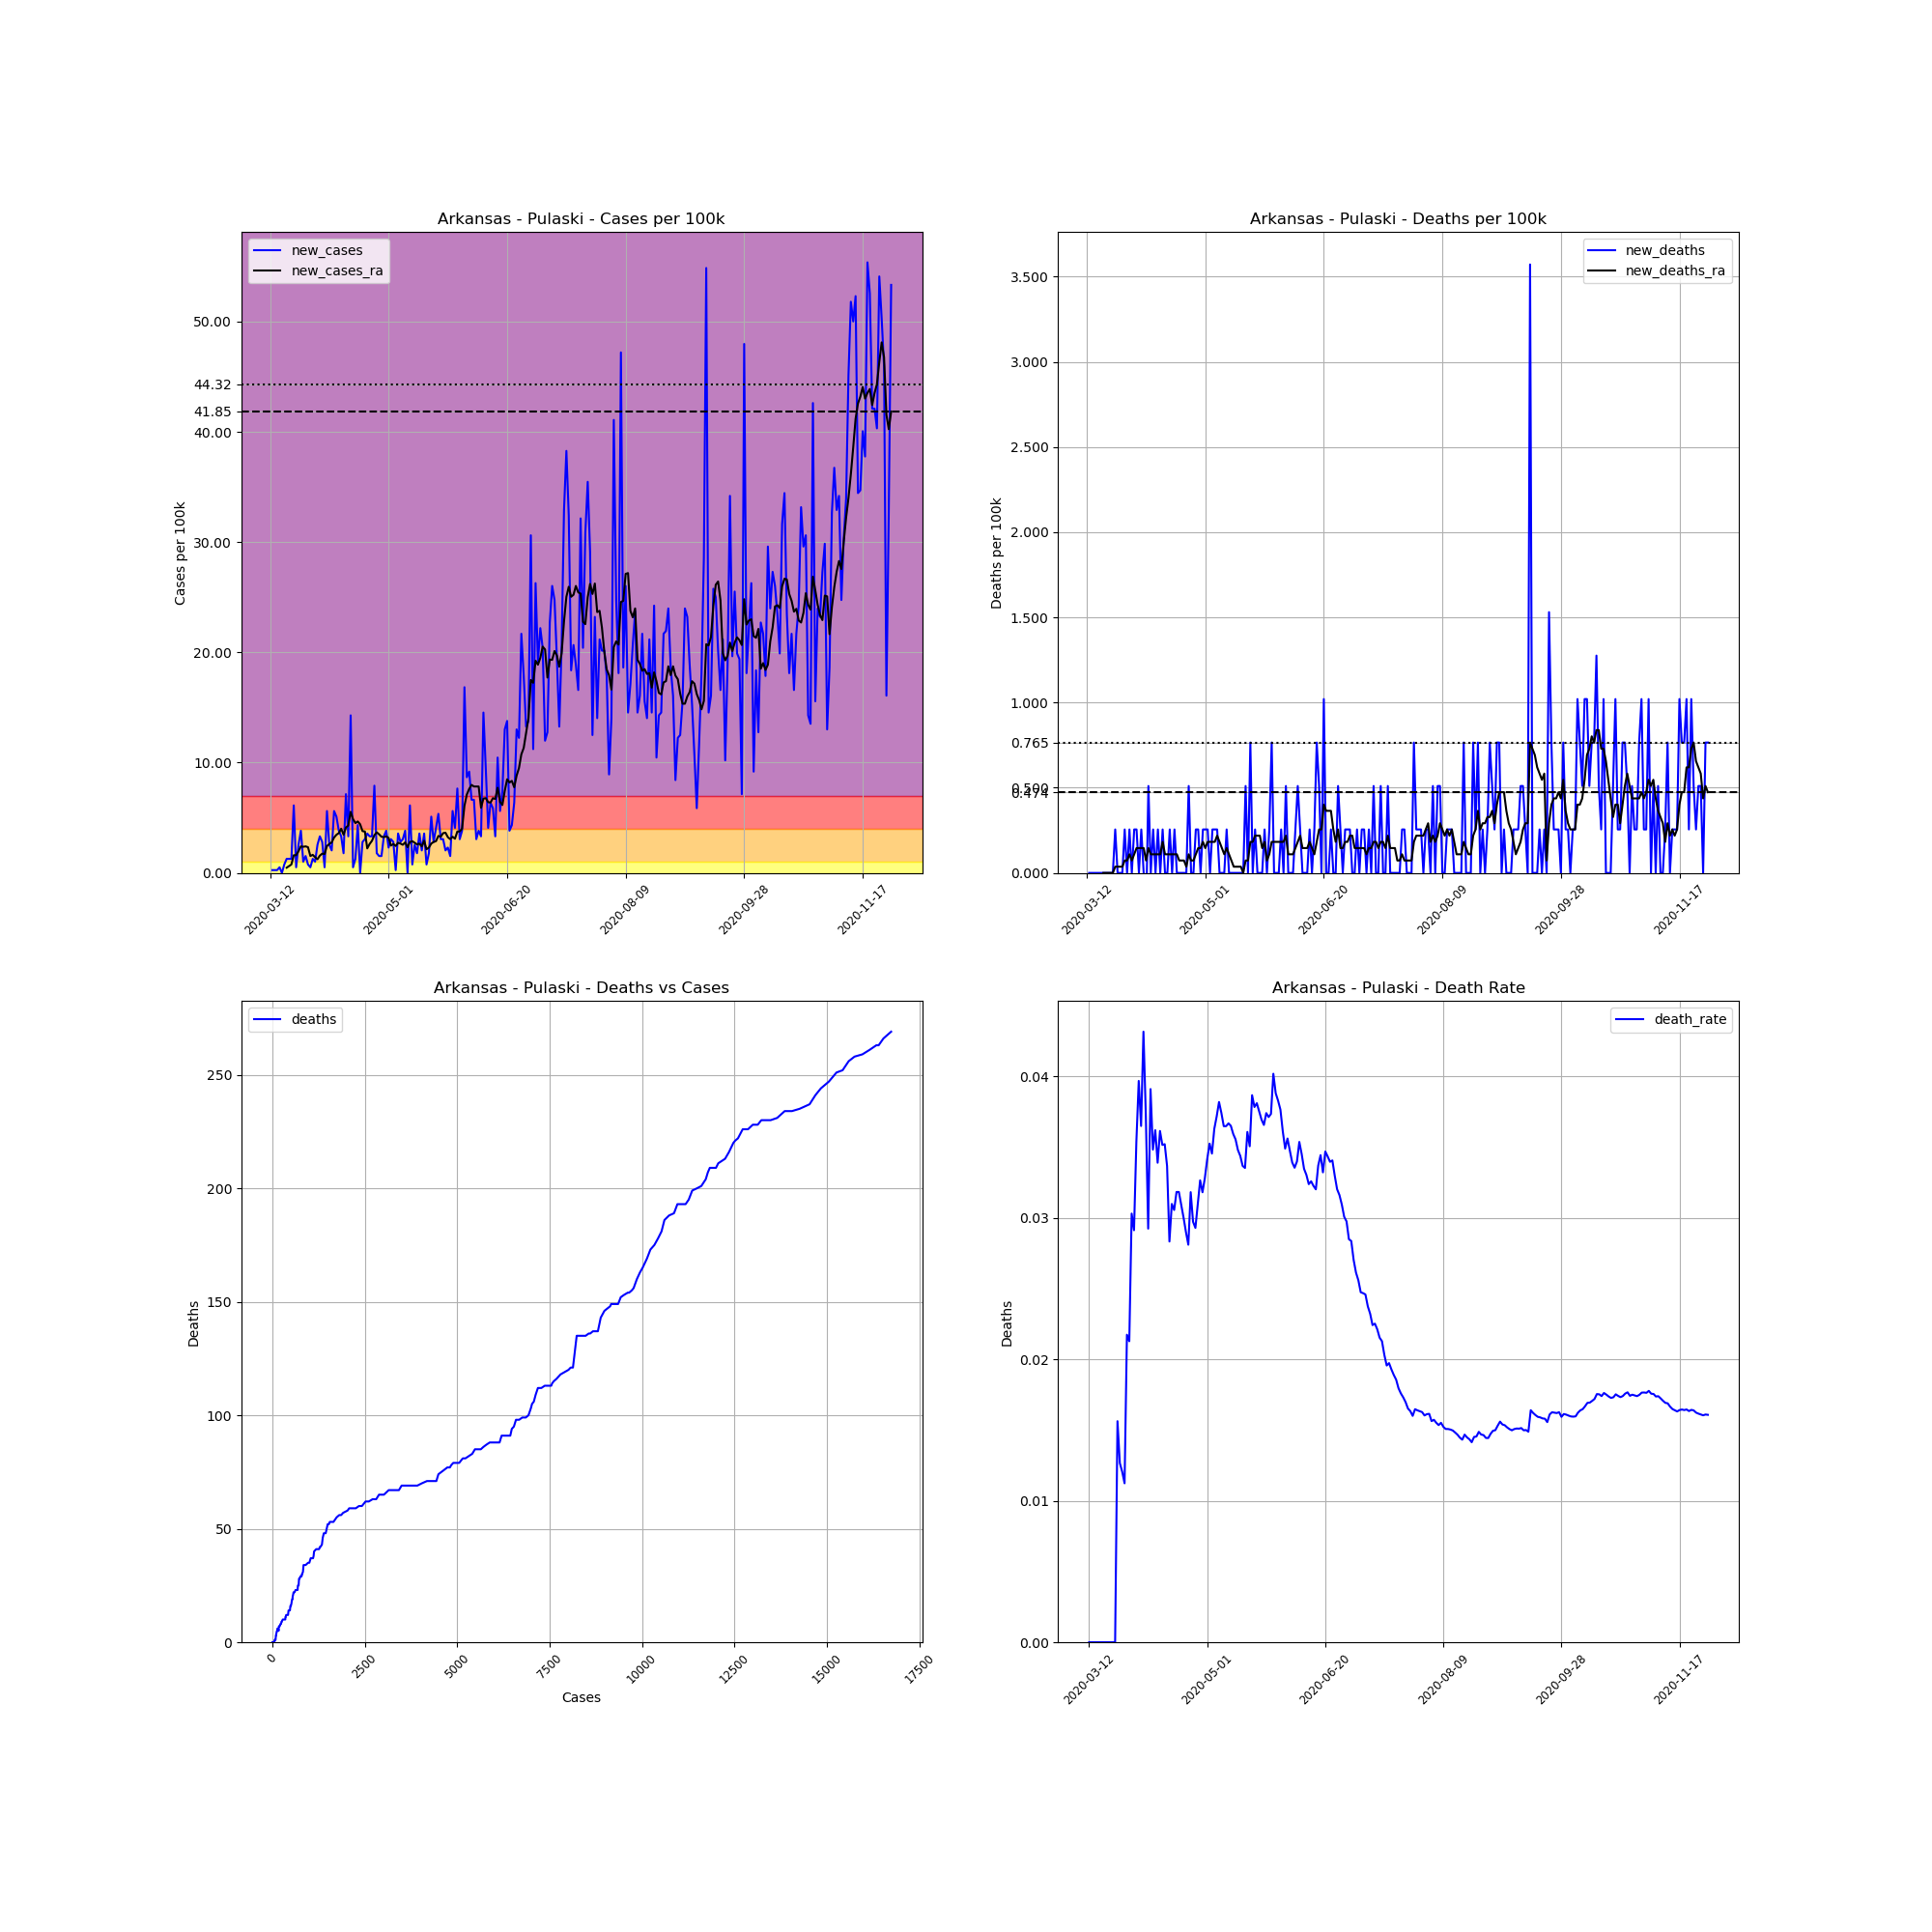

Source data for this figure (header and first rows):
, date, county, state, fips, cases, deaths, COUNTY, STNAME, CTYNAME, POPESTIMATE2019, cases_per_100k, deaths_per_100k, death_rate, new_cases, new_deaths, new_cases_ra, new_deaths_ra
54468, 2020-03-12, Pulaski, Arkansas, 5119, 5, 0.0, 119, Arkansas, Pulaski, 391911, 1.276, 0.0, 0.0, , , , 
54469, 2020-03-13, Pulaski, Arkansas, 5119, 6, 0.0, 119, Arkansas, Pulaski, 391911, 1.531, 0.0, 0.0, 0.2552, 0.0, , 
54470, 2020-03-14, Pulaski, Arkansas, 5119, 7, 0.0, 119, Arkansas, Pulaski, 391911, 1.786, 0.0, 0.0, 0.2552, 0.0, , 
54471, 2020-03-15, Pulaski, Arkansas, 5119, 8, 0.0, 119, Arkansas, Pulaski, 391911, 2.041, 0.0, 0.0, 0.2552, 0.0, , 
54472, 2020-03-16, Pulaski, Arkansas, 5119, 10, 0.0, 119, Arkansas, Pulaski, 391911, 2.552, 0.0, 0.0, 0.5103, 0.0, , 
54473, 2020-03-17, Pulaski, Arkansas, 5119, 10, 0.0, 119, Arkansas, Pulaski, 391911, 2.552, 0.0, 0.0, 0.0, 0.0, , 
54474, 2020-03-18, Pulaski, Arkansas, 5119, 13, 0.0, 119, Arkansas, Pulaski, 391911, 3.317, 0.0, 0.0, 0.7655, 0.0, , 
54475, 2020-03-19, Pulaski, Arkansas, 5119, 18, 0.0, 119, Arkansas, Pulaski, 391911, 4.593, 0.0, 0.0, 1.276, 0.0, 0.4739, 0.0
54476, 2020-03-20, Pulaski, Arkansas, 5119, 23, 0.0, 119, Arkansas, Pulaski, 391911, 5.869, 0.0, 0.0, 1.276, 0.0, 0.6197, 0.0
54477, 2020-03-21, Pulaski, Arkansas, 5119, 28, 0.0, 119, Arkansas, Pulaski, 391911, 7.144, 0.0, 0.0, 1.276, 0.0, 0.7655, 0.0
54478, 2020-03-22, Pulaski, Arkansas, 5119, 52, 0.0, 119, Arkansas, Pulaski, 391911, 13.27, 0.0, 0.0, 6.124, 0.0, 1.604, 0.0
54479, 2020-03-23, Pulaski, Arkansas, 5119, 54, 0.0, 119, Arkansas, Pulaski, 391911, 13.78, 0.0, 0.0, 0.5103, 0.0, 1.604, 0.0
54480, 2020-03-24, Pulaski, Arkansas, 5119, 64, 1.0, 119, Arkansas, Pulaski, 391911, 16.33, 0.2552, 0.01562, 2.552, 0.2552, 1.968, 0.03645
54481, 2020-03-25, Pulaski, Arkansas, 5119, 79, 1.0, 119, Arkansas, Pulaski, 391911, 20.16, 0.2552, 0.01266, 3.827, 0.0, 2.406, 0.03645
54482, 2020-03-26, Pulaski, Arkansas, 5119, 83, 1.0, 119, Arkansas, Pulaski, 391911, 21.18, 0.2552, 0.01205, 1.021, 0.0, 2.369, 0.03645
54483, 2020-03-27, Pulaski, Arkansas, 5119, 89, 1.0, 119, Arkansas, Pulaski, 391911, 22.71, 0.2552, 0.01124, 1.531, 0.0, 2.406, 0.03645
54484, 2020-03-28, Pulaski, Arkansas, 5119, 92, 2.0, 119, Arkansas, Pulaski, 391911, 23.47, 0.5103, 0.02174, 0.7655, 0.2552, 2.333, 0.0729
54485, 2020-03-29, Pulaski, Arkansas, 5119, 94, 2.0, 119, Arkansas, Pulaski, 391911, 23.99, 0.5103, 0.02128, 0.5103, 0.0, 1.531, 0.0729
54486, 2020-03-30, Pulaski, Arkansas, 5119, 99, 3.0, 119, Arkansas, Pulaski, 391911, 25.26, 0.7655, 0.0303, 1.276, 0.2552, 1.64, 0.1094
54487, 2020-03-31, Pulaski, Arkansas, 5119, 103, 3.0, 119, Arkansas, Pulaski, 391911, 26.28, 0.7655, 0.02913, 1.021, 0.0, 1.422, 0.0729
54488, 2020-04-01, Pulaski, Arkansas, 5119, 113, 4.0, 119, Arkansas, Pulaski, 391911, 28.83, 1.021, 0.0354, 2.552, 0.2552, 1.239, 0.1094
54489, 2020-04-02, Pulaski, Arkansas, 5119, 126, 5.0, 119, Arkansas, Pulaski, 391911, 32.15, 1.276, 0.03968, 3.317, 0.2552, 1.567, 0.1458
54490, 2020-04-03, Pulaski, Arkansas, 5119, 137, 5.0, 119, Arkansas, Pulaski, 391911, 34.96, 1.276, 0.0365, 2.807, 0.0, 1.75, 0.1458
54491, 2020-04-04, Pulaski, Arkansas, 5119, 139, 6.0, 119, Arkansas, Pulaski, 391911, 35.47, 1.531, 0.04317, 0.5103, 0.2552, 1.713, 0.1458
54492, 2020-04-05, Pulaski, Arkansas, 5119, 161, 6.0, 119, Arkansas, Pulaski, 391911, 41.08, 1.531, 0.03727, 5.614, 0.0, 2.442, 0.1458
54493, 2020-04-06, Pulaski, Arkansas, 5119, 171, 5.0, 119, Arkansas, Pulaski, 391911, 43.63, 1.276, 0.02924, 2.552, -0.2552, 2.625, 0.0729
54494, 2020-04-07, Pulaski, Arkansas, 5119, 179, 7.0, 119, Arkansas, Pulaski, 391911, 45.67, 1.786, 0.03911, 2.041, 0.5103, 2.77, 0.1458
54495, 2020-04-08, Pulaski, Arkansas, 5119, 201, 7.0, 119, Arkansas, Pulaski, 391911, 51.29, 1.786, 0.03483, 5.614, 0.0, 3.208, 0.1094
54496, 2020-04-09, Pulaski, Arkansas, 5119, 221, 8.0, 119, Arkansas, Pulaski, 391911, 56.39, 2.041, 0.0362, 5.103, 0.2552, 3.463, 0.1094
54497, 2020-04-10, Pulaski, Arkansas, 5119, 236, 8.0, 119, Arkansas, Pulaski, 391911, 60.22, 2.041, 0.0339, 3.827, 0.0, 3.609, 0.1094
54498, 2020-04-11, Pulaski, Arkansas, 5119, 249, 9.0, 119, Arkansas, Pulaski, 391911, 63.53, 2.296, 0.03614, 3.317, 0.2552, 4.01, 0.1094
54499, 2020-04-12, Pulaski, Arkansas, 5119, 256, 9.0, 119, Arkansas, Pulaski, 391911, 65.32, 2.296, 0.03516, 1.786, 0.0, 3.463, 0.1094
54500, 2020-04-13, Pulaski, Arkansas, 5119, 284, 10.0, 119, Arkansas, Pulaski, 391911, 72.47, 2.552, 0.03521, 7.144, 0.2552, 4.119, 0.1823
54501, 2020-04-14, Pulaski, Arkansas, 5119, 297, 10.0, 119, Arkansas, Pulaski, 391911, 75.78, 2.552, 0.03367, 3.317, 0.0, 4.301, 0.1094
54502, 2020-04-15, Pulaski, Arkansas, 5119, 353, 10.0, 119, Arkansas, Pulaski, 391911, 90.07, 2.552, 0.02833, 14.29, 0.0, 5.541, 0.1094
54503, 2020-04-16, Pulaski, Arkansas, 5119, 355, 11.0, 119, Arkansas, Pulaski, 391911, 90.58, 2.807, 0.03099, 0.5103, 0.2552, 4.884, 0.1094
54504, 2020-04-17, Pulaski, Arkansas, 5119, 360, 11.0, 119, Arkansas, Pulaski, 391911, 91.86, 2.807, 0.03056, 1.276, 0.0, 4.52, 0.1094
54505, 2020-04-18, Pulaski, Arkansas, 5119, 377, 12.0, 119, Arkansas, Pulaski, 391911, 96.2, 3.062, 0.03183, 4.338, 0.2552, 4.666, 0.1094
54506, 2020-04-19, Pulaski, Arkansas, 5119, 377, 12.0, 119, Arkansas, Pulaski, 391911, 96.2, 3.062, 0.03183, 0.0, 0.0, 4.411, 0.1094
54507, 2020-04-20, Pulaski, Arkansas, 5119, 388, 12.0, 119, Arkansas, Pulaski, 391911, 99, 3.062, 0.03093, 2.807, 0.0, 3.791, 0.0729
54508, 2020-04-21, Pulaski, Arkansas, 5119, 400, 12.0, 119, Arkansas, Pulaski, 391911, 102.1, 3.062, 0.03, 3.062, 0.0, 3.754, 0.0729
54509, 2020-04-22, Pulaski, Arkansas, 5119, 414, 12.0, 119, Arkansas, Pulaski, 391911, 105.6, 3.062, 0.02899, 3.572, 0.0, 2.224, 0.0729
54510, 2020-04-23, Pulaski, Arkansas, 5119, 427, 12.0, 119, Arkansas, Pulaski, 391911, 109, 3.062, 0.0281, 3.317, 0.0, 2.625, 0.03645
54511, 2020-04-24, Pulaski, Arkansas, 5119, 440, 14.0, 119, Arkansas, Pulaski, 391911, 112.3, 3.572, 0.03182, 3.317, 0.5103, 2.916, 0.1094
54512, 2020-04-25, Pulaski, Arkansas, 5119, 471, 14.0, 119, Arkansas, Pulaski, 391911, 120.2, 3.572, 0.02972, 7.91, 0.0, 3.426, 0.0729
54513, 2020-04-26, Pulaski, Arkansas, 5119, 478, 14.0, 119, Arkansas, Pulaski, 391911, 122, 3.572, 0.02929, 1.786, 0.0, 3.682, 0.0729
54514, 2020-04-27, Pulaski, Arkansas, 5119, 484, 15.0, 119, Arkansas, Pulaski, 391911, 123.5, 3.827, 0.03099, 1.531, 0.2552, 3.499, 0.1094
54515, 2020-04-28, Pulaski, Arkansas, 5119, 490, 16.0, 119, Arkansas, Pulaski, 391911, 125, 4.083, 0.03265, 1.531, 0.2552, 3.281, 0.1458
54516, 2020-04-29, Pulaski, Arkansas, 5119, 503, 16.0, 119, Arkansas, Pulaski, 391911, 128.3, 4.083, 0.03181, 3.317, 0.0, 3.244, 0.1458
54517, 2020-04-30, Pulaski, Arkansas, 5119, 518, 17.0, 119, Arkansas, Pulaski, 391911, 132.2, 4.338, 0.03282, 3.827, 0.2552, 3.317, 0.1823
54518, 2020-05-01, Pulaski, Arkansas, 5119, 527, 18.0, 119, Arkansas, Pulaski, 391911, 134.5, 4.593, 0.03416, 2.296, 0.2552, 3.171, 0.1458
54519, 2020-05-02, Pulaski, Arkansas, 5119, 539, 19.0, 119, Arkansas, Pulaski, 391911, 137.5, 4.848, 0.03525, 3.062, 0.2552, 2.479, 0.1823
54520, 2020-05-03, Pulaski, Arkansas, 5119, 550, 19.0, 119, Arkansas, Pulaski, 391911, 140.3, 4.848, 0.03455, 2.807, 0.0, 2.625, 0.1823
54521, 2020-05-04, Pulaski, Arkansas, 5119, 551, 20.0, 119, Arkansas, Pulaski, 391911, 140.6, 5.103, 0.0363, 0.2552, 0.2552, 2.442, 0.1823
54522, 2020-05-05, Pulaski, Arkansas, 5119, 565, 21.0, 119, Arkansas, Pulaski, 391911, 144.2, 5.358, 0.03717, 3.572, 0.2552, 2.734, 0.1823
54523, 2020-05-06, Pulaski, Arkansas, 5119, 576, 22.0, 119, Arkansas, Pulaski, 391911, 147, 5.614, 0.03819, 2.807, 0.2552, 2.661, 0.2187
54524, 2020-05-07, Pulaski, Arkansas, 5119, 588, 22.0, 119, Arkansas, Pulaski, 391911, 150, 5.614, 0.03741, 3.062, 0.0, 2.552, 0.1823
54525, 2020-05-08, Pulaski, Arkansas, 5119, 603, 22.0, 119, Arkansas, Pulaski, 391911, 153.9, 5.614, 0.03648, 3.827, 0.0, 2.77, 0.1458
54526, 2020-05-09, Pulaski, Arkansas, 5119, 603, 22.0, 119, Arkansas, Pulaski, 391911, 153.9, 5.614, 0.03648, 0.0, 0.0, 2.333, 0.1094
54527, 2020-05-10, Pulaski, Arkansas, 5119, 627, 23.0, 119, Arkansas, Pulaski, 391911, 160, 5.869, 0.03668, 6.124, 0.2552, 2.807, 0.1458
... 203 more rows
